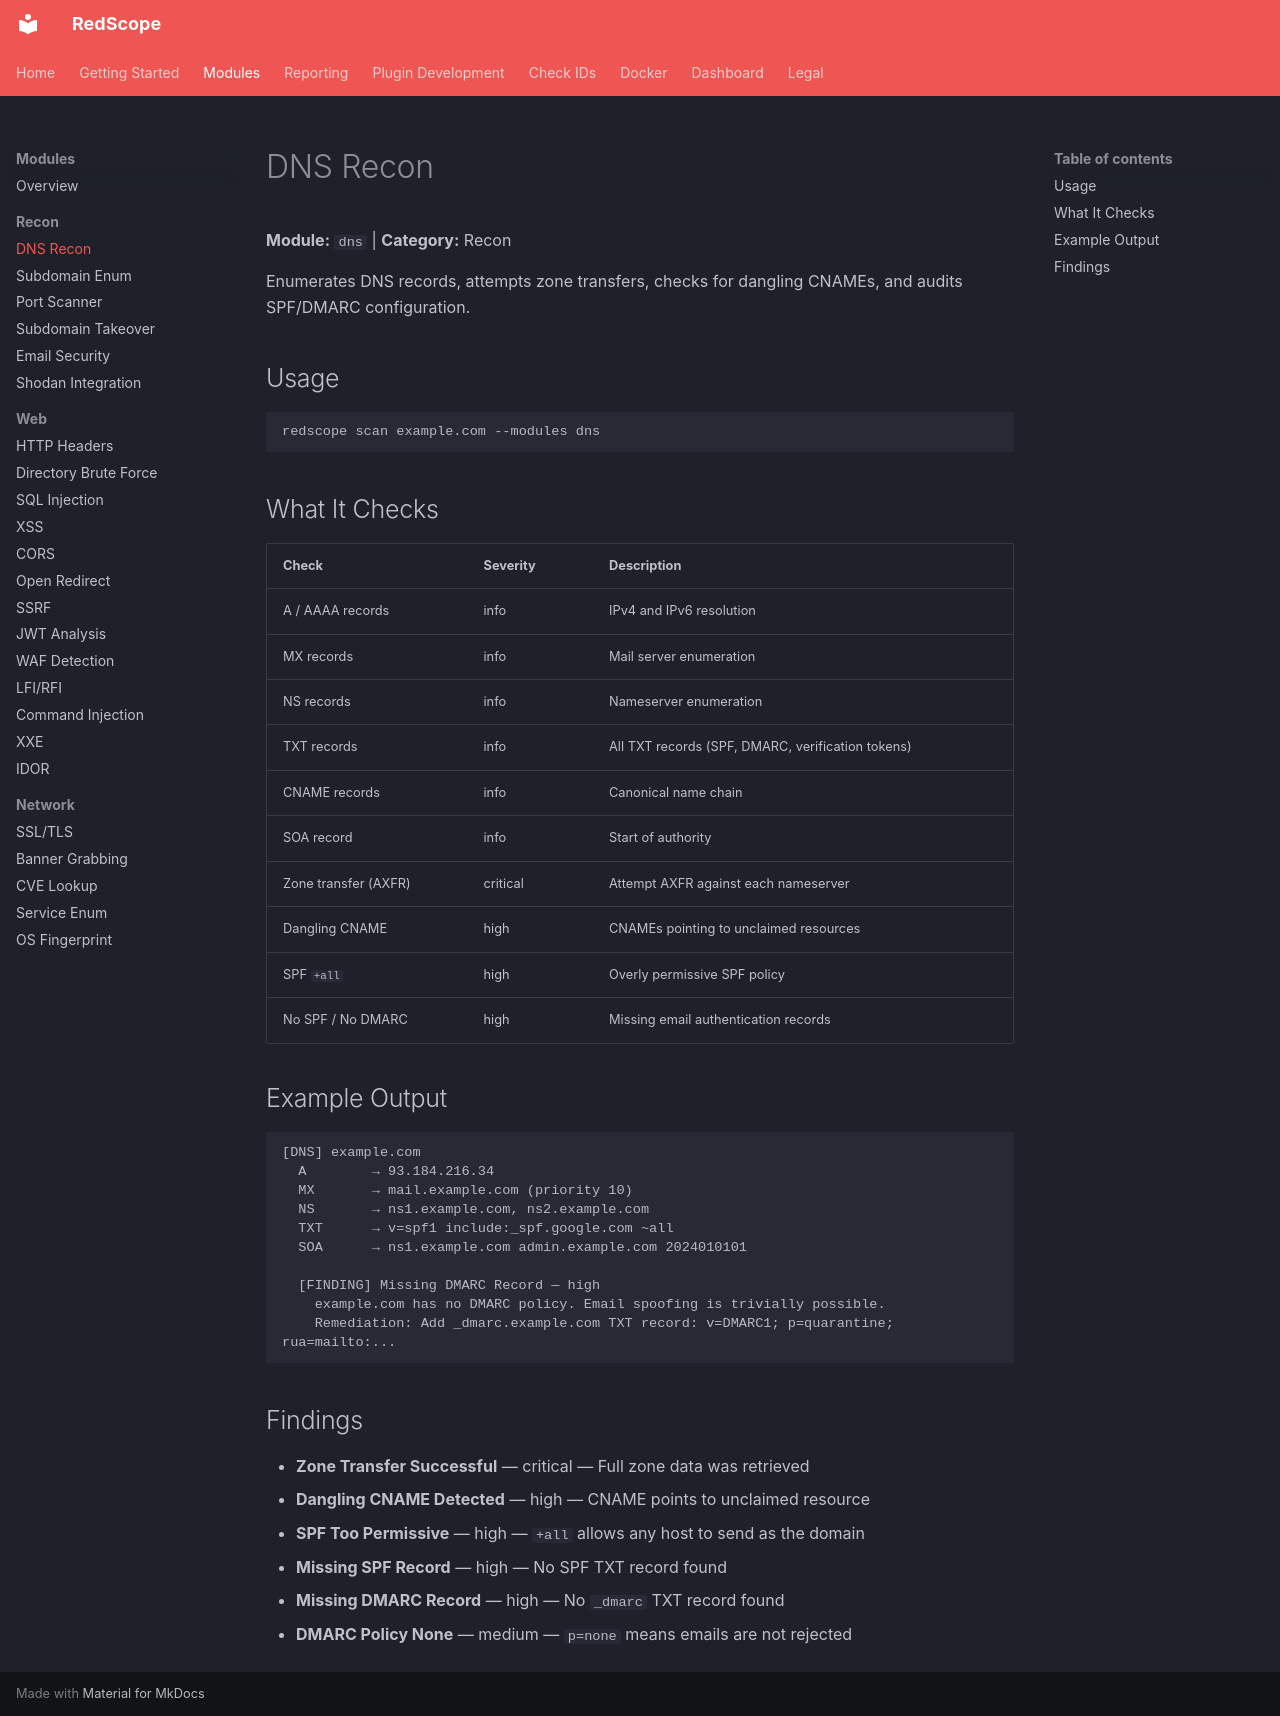

repository: omerbyrb/redscope · page: modules/recon/dns/index.html · generator: mkdocs

# DNS Recon

**Module:** `dns` | **Category:** Recon

Enumerates DNS records, attempts zone transfers, checks for dangling CNAMEs, and audits SPF/DMARC configuration.

## Usage

```bash
redscope scan example.com --modules dns
```

## What It Checks

| Check | Severity | Description |
|-------|----------|-------------|
| A / AAAA records | info | IPv4 and IPv6 resolution |
| MX records | info | Mail server enumeration |
| NS records | info | Nameserver enumeration |
| TXT records | info | All TXT records (SPF, DMARC, verification tokens) |
| CNAME records | info | Canonical name chain |
| SOA record | info | Start of authority |
| Zone transfer (AXFR) | critical | Attempt AXFR against each nameserver |
| Dangling CNAME | high | CNAMEs pointing to unclaimed resources |
| SPF `+all` | high | Overly permissive SPF policy |
| No SPF / No DMARC | high | Missing email authentication records |

## Example Output

```
[DNS] example.com
  A        → 93.184.216.34
  MX       → mail.example.com (priority 10)
  NS       → ns1.example.com, ns2.example.com
  TXT      → v=spf1 include:_spf.google.com ~all
  SOA      → ns1.example.com admin.example.com 2024010101

  [FINDING] Missing DMARC Record — high
    example.com has no DMARC policy. Email spoofing is trivially possible.
    Remediation: Add _dmarc.example.com TXT record: v=DMARC1; p=quarantine; rua=mailto:...
```

## Findings

- **Zone Transfer Successful** — critical — Full zone data was retrieved
- **Dangling CNAME Detected** — high — CNAME points to unclaimed resource
- **SPF Too Permissive** — high — `+all` allows any host to send as the domain
- **Missing SPF Record** — high — No SPF TXT record found
- **Missing DMARC Record** — high — No `_dmarc` TXT record found
- **DMARC Policy None** — medium — `p=none` means emails are not rejected
